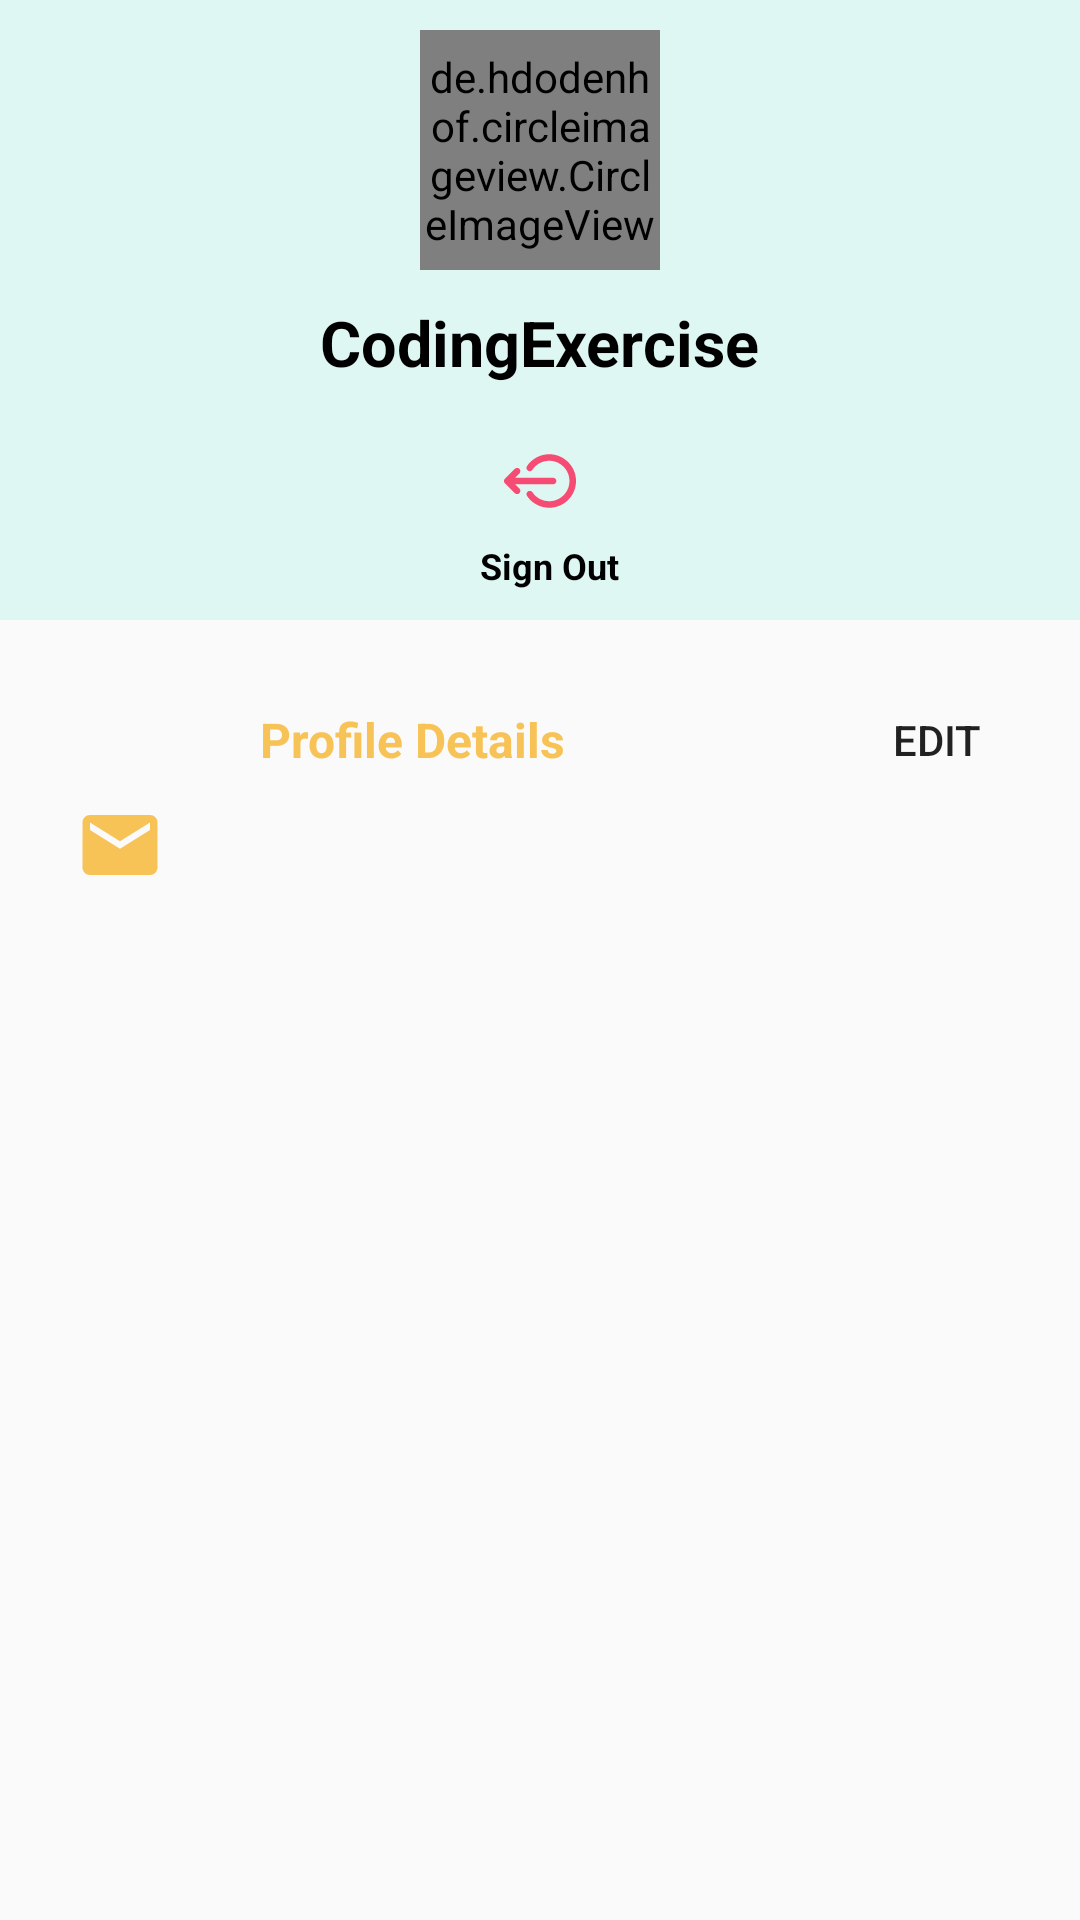

Write the Android layout XML for this screen, with the resource values it uses.
<!-- AndroidManifest.xml: application theme AppTheme -->
<!-- res/layout/activity_user_profile.xml -->
<?xml version="1.0" encoding="utf-8"?>
<LinearLayout
    xmlns:android="http://schemas.android.com/apk/res/android"
    xmlns:app="http://schemas.android.com/apk/res-auto"
    xmlns:tools="http://schemas.android.com/tools"
    android:layout_width="match_parent"
    android:layout_height="match_parent"
    tools:context=".User_profile">

    <LinearLayout
        android:layout_width="match_parent"
        android:orientation="vertical"
        android:layout_height="wrap_content">

        <RelativeLayout
            android:layout_width="match_parent"
            android:layout_marginBottom="20sp"
            android:layout_height="wrap_content">

            <LinearLayout
                android:background="@color/boxcolor"
                android:layout_width="match_parent"
                android:gravity="center"
                android:layout_height="wrap_content"
                android:orientation="vertical">

                <LinearLayout
                    android:layout_width="match_parent"
                    android:orientation="horizontal"
                    android:layout_gravity="center"
                    android:layout_marginTop="10sp"
                    android:gravity="center"
                    android:layout_height="wrap_content">

                    <LinearLayout
                        android:layout_gravity="center_horizontal"
                        android:layout_width="wrap_content"
                        android:gravity="center"
                        android:layout_height="wrap_content"
                        android:id="@+id/view2"
                        android:layout_centerHorizontal="true">

                        <de.hdodenhof.circleimageview.CircleImageView
                            android:id="@+id/profile_img"
                            android:layout_height="80dp"
                            android:layout_width="80sp"
                            android:layout_gravity="center"
                            android:background="@drawable/ic_profle" />

                    </LinearLayout>
                </LinearLayout>

                <TextView
                    android:id="@+id/p_name"
                    android:layout_marginTop="10dp"
                    android:layout_gravity="center_horizontal"
                    android:layout_width="wrap_content"
                    android:layout_height="wrap_content"
                    android:layout_marginBottom="10sp"
                    android:text="@string/app_name"
                    android:textColor="@color/black"
                    android:textStyle="bold"
                    android:textSize="21sp"/>

                <LinearLayout
                    android:orientation="vertical"
                    android:layout_gravity="center"
                    android:gravity="center"
                    android:layout_marginBottom="10sp"
                    android:layout_marginTop="2sp"
                    android:layout_width="wrap_content"
                    android:layout_height="wrap_content">

                    <ImageButton
                        android:id="@+id/logout"
                        android:layout_width="60sp"
                        android:layout_height="40sp"
                        android:background="@drawable/select_button"
                        app:srcCompat="@drawable/ic_logout"
                        tools:ignore="VectorDrawableCompat" />

                    <TextView
                        android:id="@+id/p_sign"
                        android:textStyle="bold"
                        android:layout_gravity="center_vertical"
                        android:layout_width="wrap_content"
                        android:layout_marginLeft="10sp"
                        android:textColor="@color/black"
                        android:textSize="12sp"
                        android:gravity="center"
                        android:layout_height="wrap_content"
                        android:text="Sign Out"/>

                </LinearLayout>
            </LinearLayout>
        </RelativeLayout>

        <LinearLayout
            android:id="@+id/contain_pro_data"
            android:layout_width="match_parent"
            android:layout_height="wrap_content"
            android:orientation="vertical"
            android:layout_gravity="center">

            <LinearLayout
                android:layout_width="match_parent"
                android:orientation="horizontal"
                android:layout_height="wrap_content">

                <TextView
                    android:layout_weight="1"
                    android:layout_width="match_parent"
                    android:textColor="@color/colorPrimaryDark"
                    android:text="Profile Details"
                    android:layout_gravity="center"
                    android:gravity="center"
                    android:textSize="16sp"
                    android:textStyle="bold"
                    android:layout_height="wrap_content" />

                <Button
                    android:id="@+id/Profile_edit"
                    android:layout_weight="1"
                    android:layout_width="160sp"
                    android:text="EDIT"
                    android:layout_marginRight="10sp"
                    android:background="@drawable/select_button"
                    android:layout_height="40sp"/>

            </LinearLayout>

            <LinearLayout
                android:orientation="horizontal"
                android:paddingLeft="25dp"
                android:layout_width="match_parent"
                android:layout_height="wrap_content">
                <ImageView
                    android:layout_width="30dp"
                    android:layout_height="30dp"
                    app:srcCompat="@drawable/ic_email"
                    tools:ignore="VectorDrawableCompat" />
                <TextView
                    android:id="@+id/p_email"
                    android:layout_gravity="center_vertical"
                    android:layout_width="wrap_content"
                    android:layout_height="wrap_content"
                    android:paddingLeft="20dp"
                    android:text=""/>

            </LinearLayout>

        </LinearLayout>
    </LinearLayout>
</LinearLayout>
<!-- resources referenced by this layout -->
<resources>
  <color name="black">#000</color>
  <color name="boxcolor">#DFF7F2</color>
  <color name="colorPrimaryDark">#f7c356</color>
  <!-- drawable ic_email (drawable) -->
  <vector xmlns:android="http://schemas.android.com/apk/res/android"
          android:width="35dp"
          android:height="35dp"
          android:viewportWidth="24.0"
          android:viewportHeight="24.0">
      <path
          android:fillColor="#f7c356"
          android:pathData="M20,4L4,4c-1.1,0 -1.99,0.9 -1.99,2L2,18c0,1.1 0.9,2 2,2h16c1.1,0 2,-0.9 2,-2L22,6c0,-1.1 -0.9,-2 -2,-2zM20,8l-8,5 -8,-5L4,6l8,5 8,-5v2z"/>
  </vector>
  <!-- drawable ic_logout: vector/xml drawable (drawable, 2223 chars, omitted) -->
  <!-- drawable ic_profle (drawable) -->
  <vector android:height="24dp" android:viewportHeight="64"
      android:viewportWidth="64" android:width="24dp" xmlns:android="http://schemas.android.com/apk/res/android">
      <path android:fillColor="#FFF" android:pathData="M32,32m-32,0a32,32 0,1 1,64 0a32,32 0,1 1,-64 0"/>
      <path android:fillAlpha="0.2" android:fillColor="#231F20"
          android:pathData="M43.905,47.543c-3.821,-1.66 -5.217,-4.242 -5.643,-6.469c2.752,-2.215 4.943,-5.756 6.148,-9.573c1.239,-1.579 1.96,-3.226 1.96,-4.62c0,-0.955 -0.347,-1.646 -0.955,-2.158c-0.203,-8.106 -5.942,-14.613 -13.039,-14.714C32.322,10.009 32.268,10 32.213,10c-0.022,0 -0.043,0.004 -0.065,0.004c-7.052,0.039 -12.783,6.41 -13.125,14.409c-0.884,0.528 -1.394,1.305 -1.394,2.469c0,1.641 0.992,3.63 2.663,5.448c1.187,3.327 3.118,6.38 5.5,8.438c-0.354,2.292 -1.699,5.039 -5.697,6.776c-2.159,0.938 -6.105,1.781 -7.808,2.649c4.362,4.769 12.624,7.769 19.589,7.805l0.099,0.003C31.983,57.999 31.992,58 32,58c7.014,0 15.325,-3.01 19.713,-7.808C50.01,49.324 46.063,48.481 43.905,47.543z" android:strokeAlpha="0.2"/>
      <path android:fillColor="#f64c73" android:pathData="M43.905,45.543c-3.821,-1.66 -5.217,-4.242 -5.643,-6.469c2.752,-2.215 4.943,-5.756 6.148,-9.573c1.239,-1.579 1.96,-3.226 1.96,-4.62c0,-0.955 -0.347,-1.646 -0.955,-2.158C45.213,14.618 39.474,8.11 32.378,8.01C32.322,8.009 32.268,8 32.213,8c-0.022,0 -0.043,0.004 -0.065,0.004c-7.052,0.039 -12.783,6.41 -13.125,14.409c-0.884,0.528 -1.394,1.305 -1.394,2.469c0,1.641 0.992,3.63 2.663,5.448c1.187,3.327 3.118,6.38 5.5,8.438c-0.354,2.292 -1.699,5.039 -5.697,6.776c-2.159,0.938 -6.105,1.781 -7.808,2.649c4.362,4.769 12.624,7.769 19.589,7.805l0.099,0.003C31.983,55.999 31.992,56 32,56c7.014,0 15.325,-3.01 19.713,-7.808C50.01,47.324 46.063,46.481 43.905,45.543z"/>
  </vector>
  <string name="app_name">CodingExercise</string>
  <style name="AppTheme" parent="Theme.AppCompat.Light.NoActionBar">
          
          <item name="colorPrimary">@color/colorPrimary</item>
          <item name="colorPrimaryDark">@color/colorPrimaryDark</item>
          <item name="colorAccent">@color/colorPrimary</item>
          <item name="android:windowDisablePreview">true</item>
          <item name="android:windowAnimationStyle">@style/CustomActivityAnimation</item>
          <item name="drawerArrowStyle">@style/DrawerArrowStyle</item>
          <item name="android:icon">@android:color/white</item>
      </style>
  <color name="colorPrimary">#f7c356</color>
  <style name="CustomActivityAnimation" parent="@android:style/Animation.Activity">
          <item name="android:activityOpenEnterAnimation">@anim/slide_in_right</item>
          <item name="android:activityOpenExitAnimation">@anim/slide_out_left</item>
          <item name="android:activityCloseEnterAnimation">@anim/slide_in_left</item>
          <item name="android:activityCloseExitAnimation">@anim/slide_out_right</item>
      </style>
  <style name="DrawerArrowStyle" parent="@style/Widget.AppCompat.DrawerArrowToggle">
          <item name="spinBars">true</item>
          <item name="color">@android:color/white</item>
      </style>
</resources>
